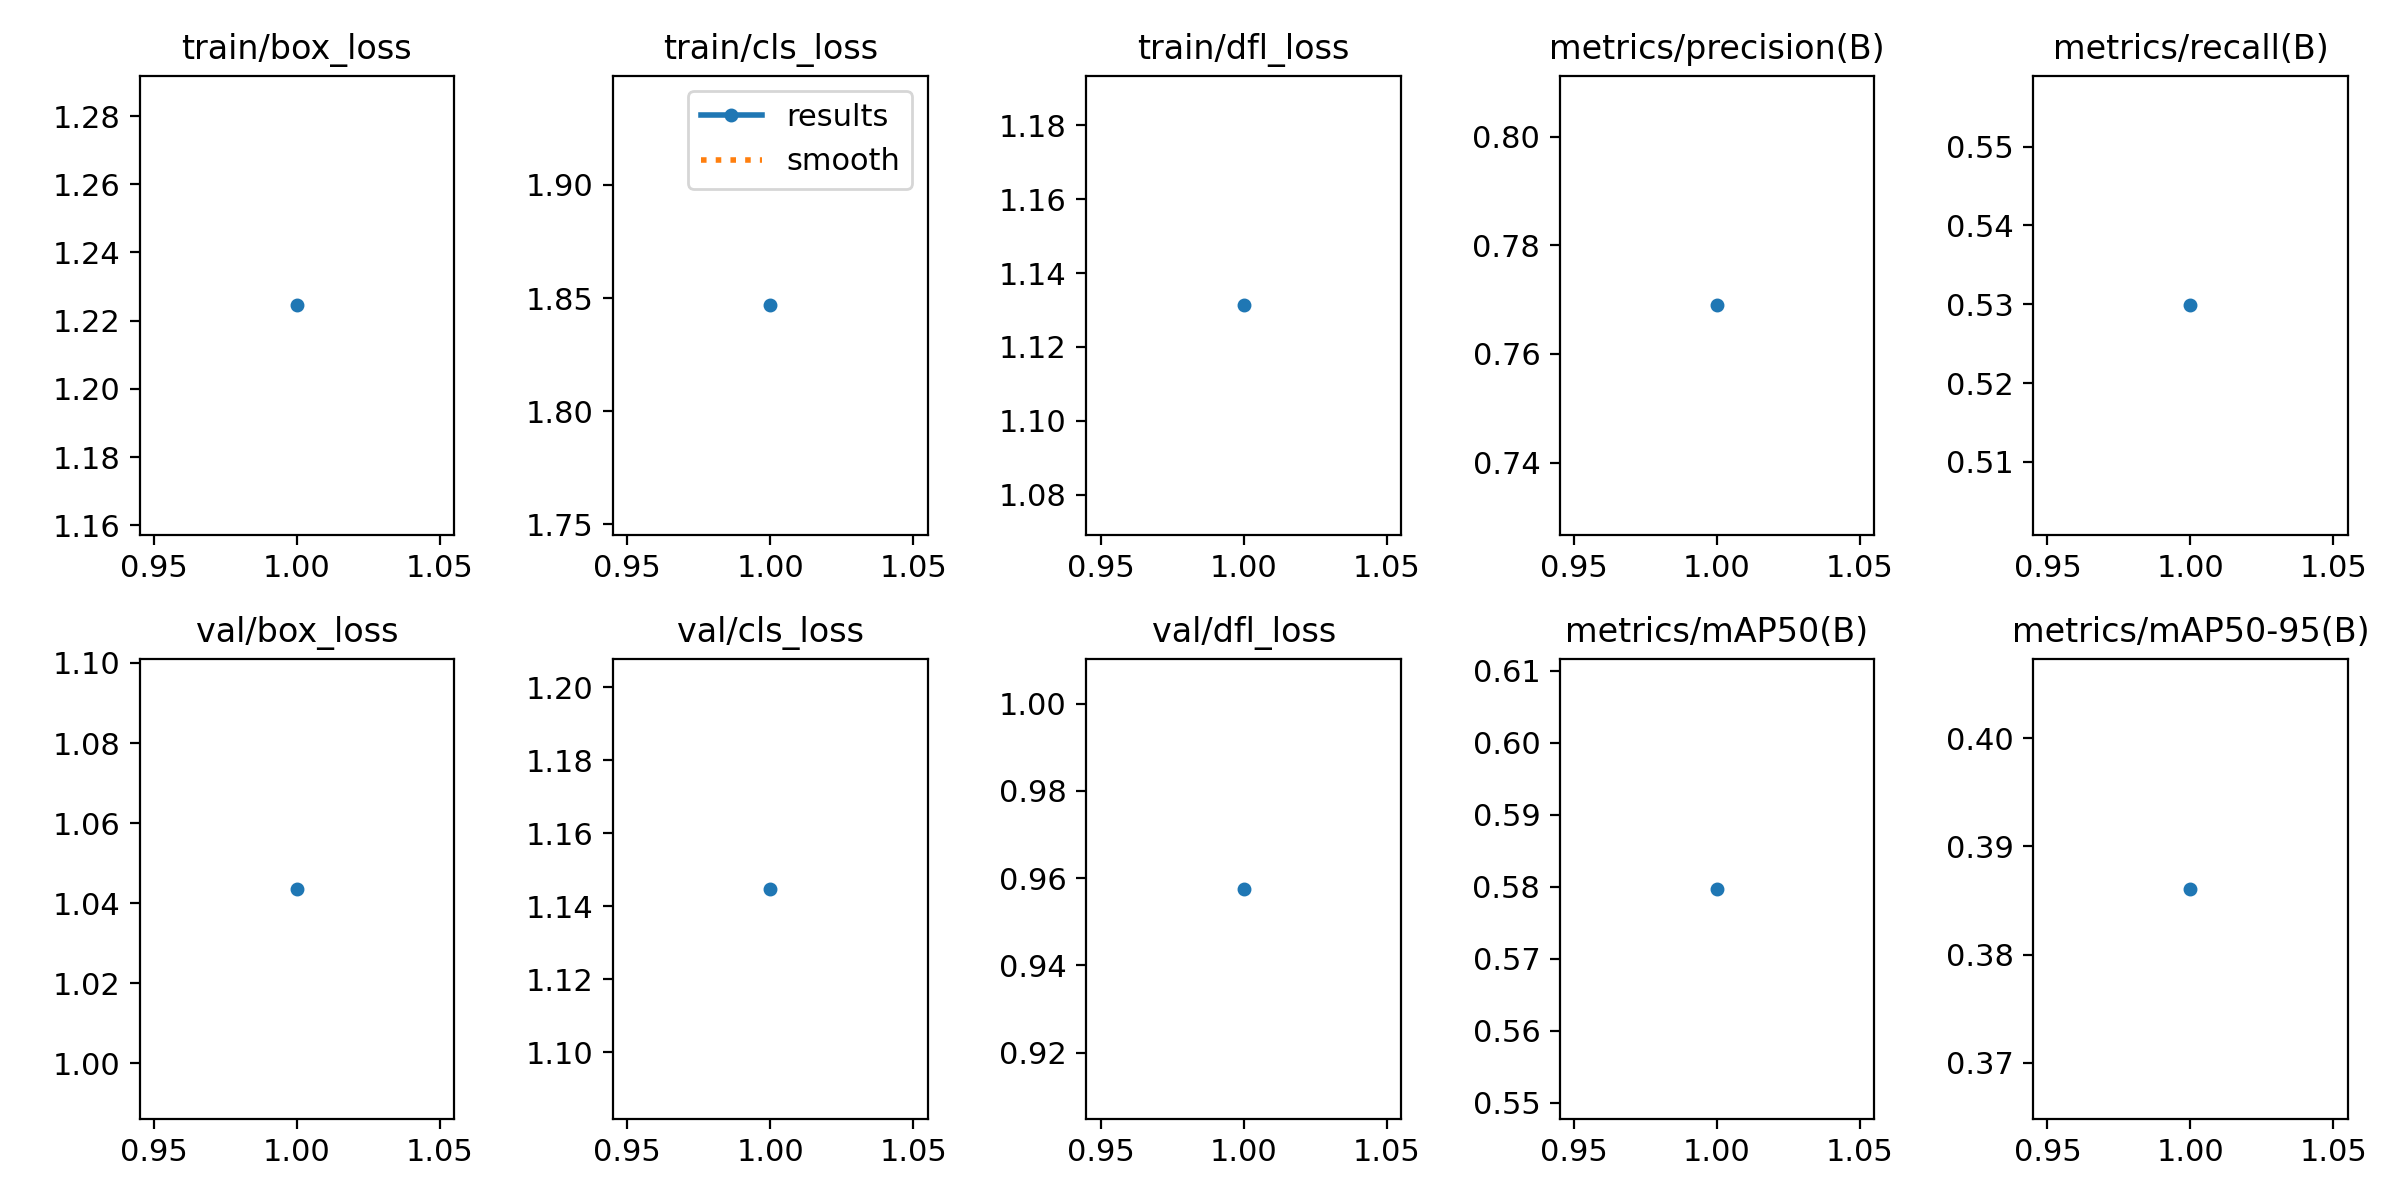

Values plotted in this chart, from the file beside it:
epoch, time, train/box_loss, train/cls_loss, train/dfl_loss, metrics/precision(B), metrics/recall(B), metrics/mAP50(B), metrics/mAP50-95(B), val/box_loss, val/cls_loss, val/dfl_loss, lr/pg0, lr/pg1, lr/pg2
1, 2449, 1.224, 1.847, 1.131, 0.769, 0.5299, 0.5797, 0.3861, 1.044, 1.145, 0.9576, 0.003333, 0.003333, 0.003333
